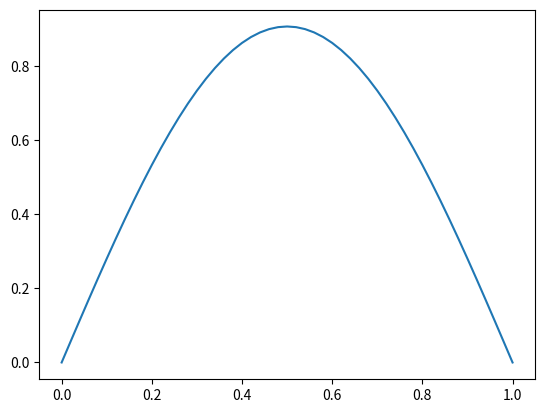

Python code for this plot:
import numpy as np
import matplotlib.pyplot as plt

# This function solves the heat equation in 1D It takes as inputs the length of the rod L, the final time T,
#    the thermal diffusivity alpha, the initial temperature distribution f, the number of spatial grid points Nx, and the number of time steps Nt
#    It returns the temperature distribution at the final time


def heatequation(L, T, alpha, f, Nx, Nt):
    # Initialize the grid
    x   = np.linspace(0, L, Nx+1)    # mesh points in space
    dx  = x[1] - x[0]
    t   = np.linspace(0, T, Nt+1)    # mesh points in time
    dt  = t[1] - t[0]
    F   = alpha*dt/dx**2
    u   = np.zeros(Nx+1)           # unknown u at new time level
    u_n = np.zeros(Nx+1)           # u at the previous time level

    # Set initial condition
    for i in range(0, Nx+1):
        u_n[i] = f(x[i])
    for n in range(0, Nt):
        # Compute u at inner mesh points
        for i in range(1, Nx):
            u[i] = u_n[i] + F*(u_n[i-1] - 2*u_n[i] + u_n[i+1])
        # Insert boundary conditions
        u[0] = 0;  u[Nx] = 0
        # Update u_n before next step
        u_n[:]= u

    return u

# Define the initial temperature distribution
def f(x):
    return np.sin(np.pi*x)

if __name__ == '__main__':
    # Plot the solution
    u = heatequation(L=1, T=0.1, alpha=0.1, f=f, Nx=50, Nt=50)
    plt.plot(np.linspace(0, 1, 51), u)
    plt.show()
